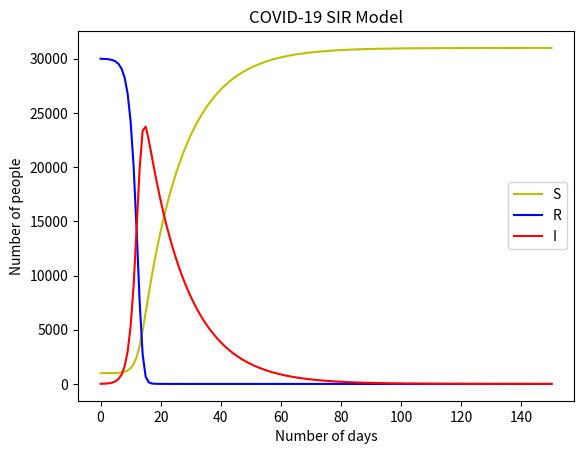

Write the Python code that produced this figure.
#Code written by Clovis Hatungimana for the SIR model (modeling pandemics)

import matplotlib.pyplot as plt

# defining variables and parameters

S = [30000]   #susceptible individuals
I = [10]    #Infected individuals
R = [990]   #Removed individuals
N = S[0]+I[0]+R[0]   #Total population = S + I + R
d = 14     # number of days a person with covid is infective
b = 1/d   # the rate at which an individual transfers from infected (I) to the removed (R) population
c = 14   # the average total number of contacts per infective person
a = c*b    # the daily rate of contacts per infective individual
dt = 1    #changes in the population are calulated per day.

period_of_observation=150
# setting the values for t as a list that will contain values from 0 to 150 days.
t=[0]
counter=0

while counter < period_of_observation:
    
    #calculating by regression the number of remaining susceptible people over dt interval
    susceptible = round(S[counter], 2) - (a*round(I[counter],2)*round(S[counter],2)/N)*dt
    
    #calculating by regression the number of infected people over dt interval
    infected = round(I[counter], 2) + ((a*round(I[counter],2)*round(S[counter],2)/N)-b*round(I[counter],2))*dt
    
    #calculating by regression the number of removed people over dt interval
    removed = round (R[counter], 2) + b*round(I[counter],2)*dt
    
    susceptible= round(susceptible, 2)
    infected= round(infected, 2)
    removed = round(removed, 2)
    
    #Storing lists of values for S(t), I(t), and R(t) over our period of observation
    S.append(susceptible)
    I.append(infected)
    R.append(removed)
    
    counter=counter+1
    t.append(counter)


print ("S values:\n",S)
print()
print("I values:\n",I)
print()
print("R values:\n", R)
print()

print ('this is max I')

print(max(I))
print("this is S",S[15])

#now we plot the values of S, I, and R

plt.plot(t, R, 'y') # plotting t, R separately
plt.plot(t, S, 'b') # plotting t, S separately 
plt.plot(t, I, 'r') # plotting t, I separately 
 
plt.title("COVID-19 SIR Model")
plt.xlabel('Number of days')
plt.ylabel('Number of people')
plt.legend({'R','S','I'})
plt.show()



